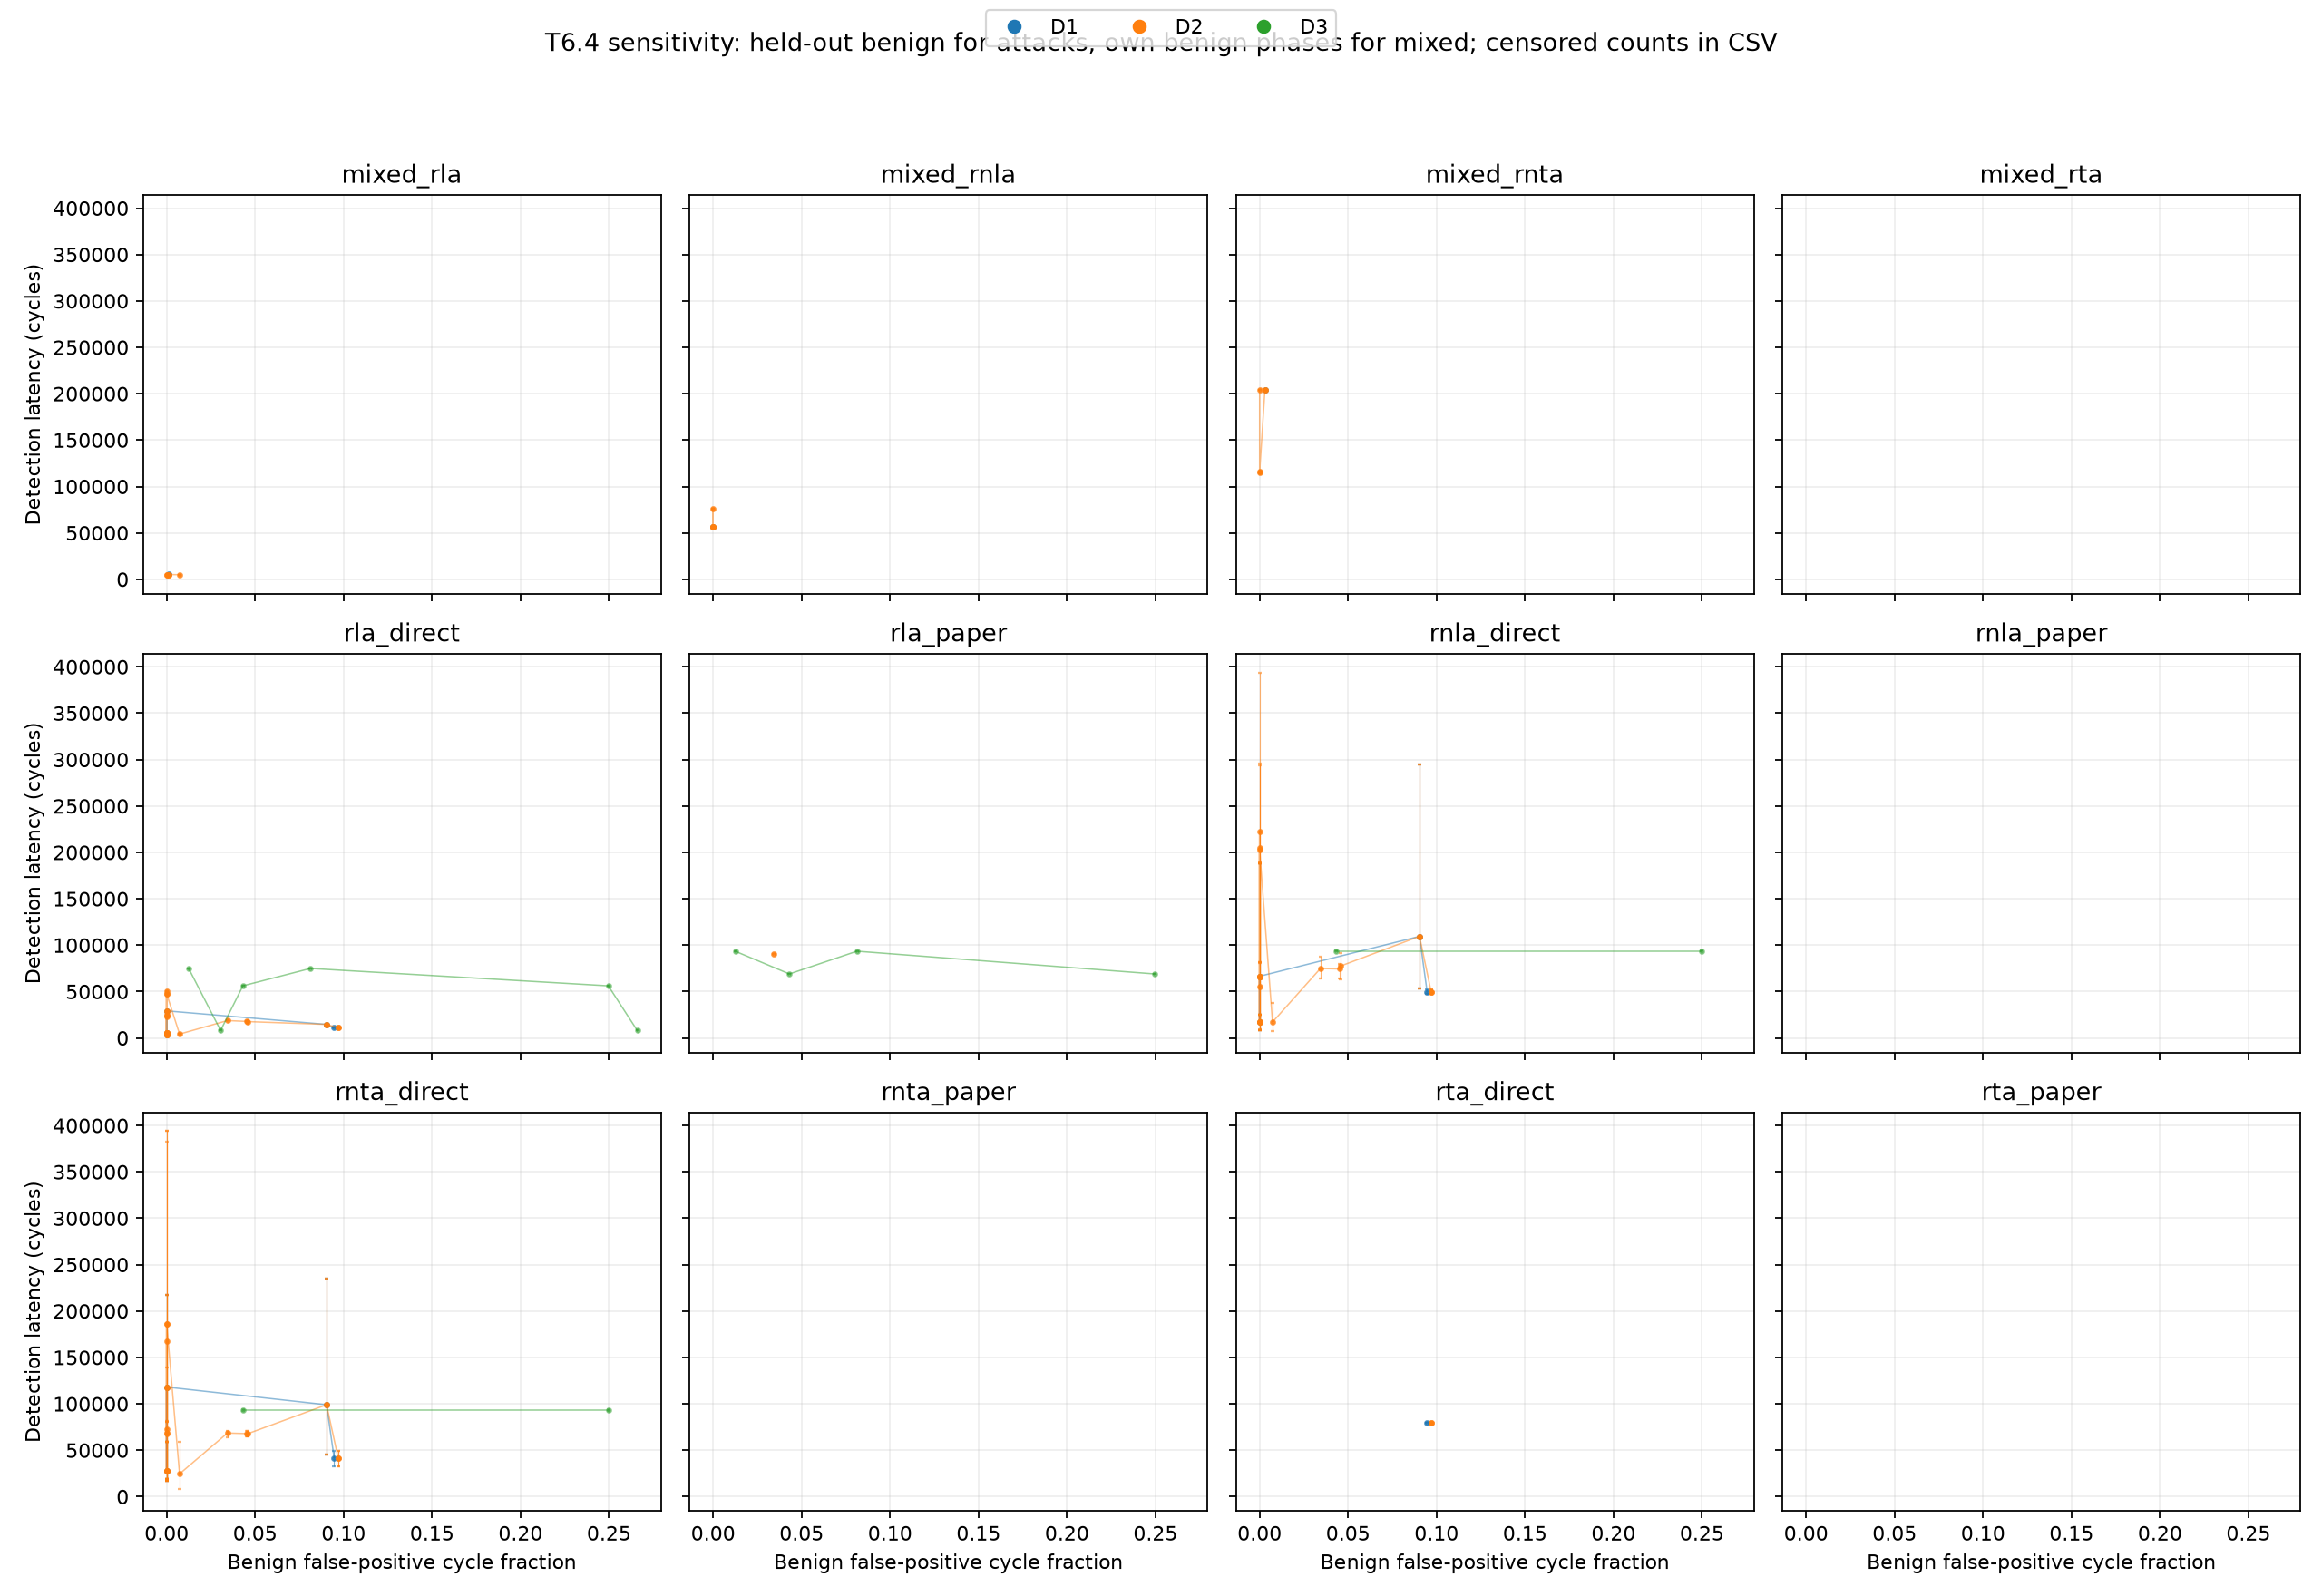

Reproduce this figure in Python.
"""T6.4: measured false-positive fraction versus attack detection latency.

Reads the complete Section 7 results CSV only. Produces a derived CSV and a
figure with one panel per attack kind/form. Randomized seeds are shown as
mean and full seed range. Missing detections are reported as censored counts,
never assigned an invented latency.
"""
import csv
import hashlib
import json
from pathlib import Path
import statistics
import subprocess

import matplotlib
matplotlib.use("Agg")
import matplotlib.pyplot as plt

ROOT = Path(__file__).resolve().parents[1]
RESULTS = ROOT / "analysis/results.csv"
MANIFEST = ROOT / "analysis/matrix_manifest.csv"
OUT = ROOT / "analysis/sensitivity.csv"
FIG = ROOT / "analysis/sensitivity.png"


def sha(path):
    return hashlib.sha256(path.read_bytes()).hexdigest()


def main():
    runs = list(csv.DictReader(RESULTS.open()))
    planned = list(csv.DictReader(MANIFEST.open()))
    if {r["run_id"] for r in runs} != {r["run_id"] for r in planned} or len(runs) != len(planned):
        raise SystemExit("complete T6.1 matrix required for sensitivity")
    if any(r["correct"] != "1" for r in runs):
        raise SystemExit("incorrect run in matrix; sensitivity is blocked")
    real = [r for r in runs if r["detector"] in ("D1", "D2", "D3")]
    if any(not r["fp_cycle_frac"] for r in real if r["workload_class"] == "held-out"):
        raise SystemExit("phase-based held-out false-positive metrics required")
    if any(not r["restricted_cycle_frac"] for r in real if r["workload_class"] in ("attack", "mixed")):
        raise SystemExit("phase-based attack snapshots required")
    groups = {}
    for row in real:
        key = (row["detector"], row["M"], row["mode"], row["window_cycles"], row["threshold_k"])
        groups.setdefault(key, []).append(row)
    fields = ["detector", "M", "mode", "window_cycles", "threshold_k", "attack_kind_form",
              "benign_fp_cycle_frac_mean", "latency_cycles_mean", "latency_cycles_min",
              "latency_cycles_max", "detected_seeds", "total_seeds", "censored_seeds"]
    output = []
    for key, group in sorted(groups.items()):
        benign = [float(r["fp_cycle_frac"]) for r in group if r["workload_class"] == "held-out"]
        if not benign:
            raise ValueError(f"no held-out benign runs for {key}")
        attack_groups = {}
        for row in group:
            if row["workload_class"] == "attack":
                name = "_".join(row["workload"].split("_")[:2])
                attack_groups.setdefault(name, []).append(row)
            elif row["workload_class"] == "mixed":
                attack_groups.setdefault(row["workload"], []).append(row)
        for attack, sample in sorted(attack_groups.items()):
            # Empty means no restriction in the measured attack interval.
            values = [int(r["detect_latency_cycles"]) if r["detect_latency_cycles"] else None for r in sample]
            detected = [v for v in values if v is not None]
            fp = (statistics.mean(float(r["fp_cycle_frac"]) for r in sample)
                  if attack.startswith("mixed_") else statistics.mean(benign))
            output.append(dict(zip(fields[:6], (*key, attack)),
                               benign_fp_cycle_frac_mean=fp,
                               latency_cycles_mean=statistics.mean(detected) if detected else "",
                               latency_cycles_min=min(detected) if detected else "",
                               latency_cycles_max=max(detected) if detected else "",
                               detected_seeds=len(detected), total_seeds=len(values),
                               censored_seeds=len(values) - len(detected)))
    with OUT.open("w", newline="") as file:
        writer = csv.DictWriter(file, fieldnames=fields, lineterminator="\n")
        writer.writeheader(); writer.writerows(output)
    attacks = sorted({r["attack_kind_form"] for r in output})
    fig, axes = plt.subplots(3, 4, figsize=(16, 11), sharex=True, sharey=True)
    colors = {"D1": "#1f77b4", "D2": "#ff7f0e", "D3": "#2ca02c"}
    for ax, attack in zip(axes.flat, attacks):
        for detector in colors:
            points = sorted((r for r in output if r["attack_kind_form"] == attack
                             and r["detector"] == detector and r["latency_cycles_mean"] != ""),
                            key=lambda r: float(r["benign_fp_cycle_frac_mean"]))
            if not points:
                continue
            xs = [float(r["benign_fp_cycle_frac_mean"]) for r in points]
            ys = [float(r["latency_cycles_mean"]) for r in points]
            ax.plot(xs, ys, "-o", markersize=2, linewidth=0.7, color=colors[detector], alpha=0.5)
            for x, y, row in zip(xs, ys, points):
                lo, hi = float(row["latency_cycles_min"]), float(row["latency_cycles_max"])
                ax.errorbar(x, y, yerr=[[y - lo], [hi - y]], fmt="none",
                            elinewidth=0.5, capsize=1, color=colors[detector], alpha=0.35)
        ax.set_title(attack)
        ax.grid(alpha=0.2)
    for ax in axes[-1]:
        ax.set_xlabel("Benign false-positive cycle fraction")
    for ax in axes[:, 0]:
        ax.set_ylabel("Detection latency (cycles)")
    handles = [plt.Line2D([], [], color=color, marker="o", linestyle="", label=det)
               for det, color in colors.items()]
    fig.legend(handles=handles, loc="upper center", ncol=3)
    fig.suptitle("T6.4 sensitivity: held-out benign for attacks, own benign phases for mixed; censored counts in CSV")
    fig.tight_layout(rect=(0, 0, 1, 0.94))
    fig.savefig(FIG, dpi=160)
    plt.close(fig)
    commit = subprocess.check_output(["git", "rev-parse", "HEAD"], cwd=ROOT, text=True).strip()
    sidecar = {"script": "analysis/sensitivity.py", "git_commit": commit,
               "script_sha256": sha(Path(__file__)),
               "results_sha256": sha(RESULTS), "manifest_sha256": sha(MANIFEST),
               "derived_csv_sha256": sha(OUT), "figure_sha256": sha(FIG),
               "censored_total": sum(int(r["censored_seeds"]) for r in output)}
    Path(str(OUT) + ".json").write_text(json.dumps(sidecar, indent=2) + "\n")
    Path(str(FIG) + ".json").write_text(json.dumps(sidecar, indent=2) + "\n")
    print(f"sensitivity: {len(output)} measured points; {sidecar['censored_total']} censored attack seeds")


if __name__ == "__main__":
    main()
